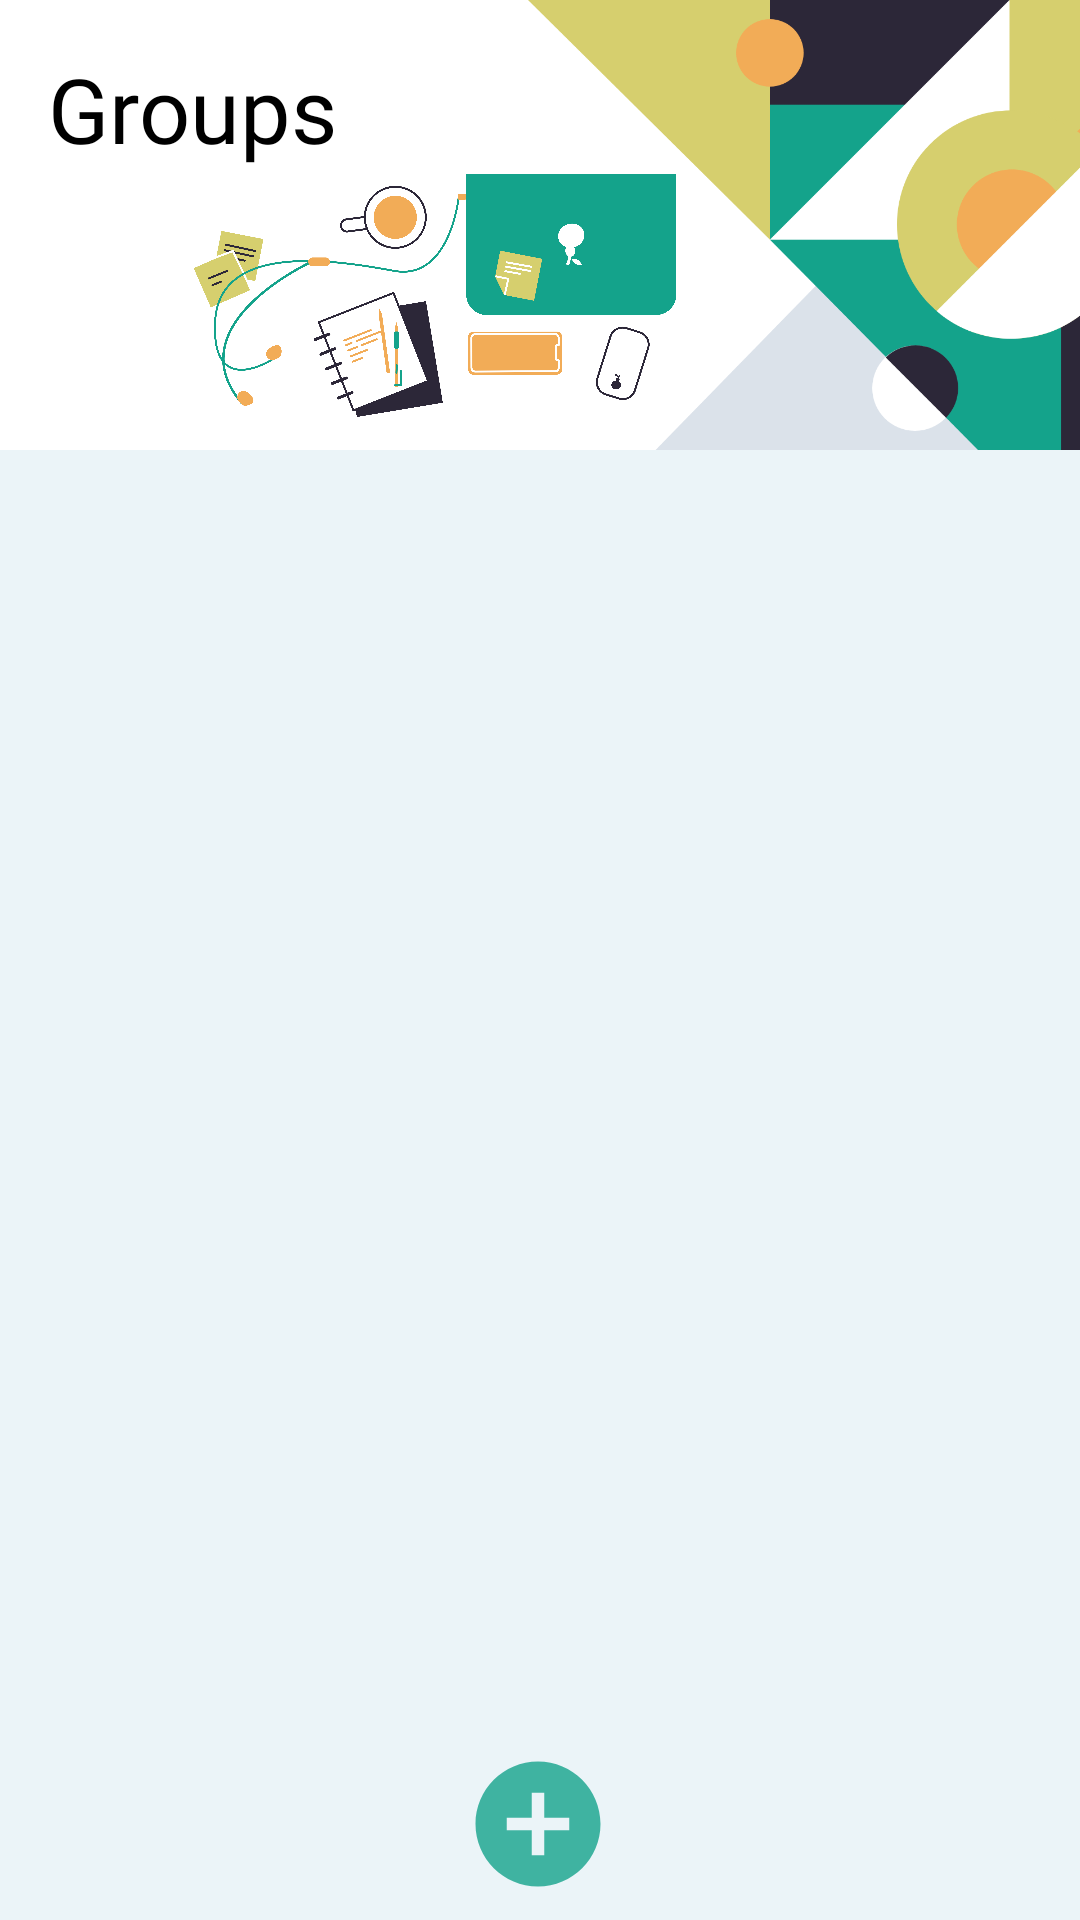

The Android layout XML behind this screen, and the referenced resources:
<!-- AndroidManifest.xml: application theme Theme.ControlGastosLight -->
<!-- res/layout/fragment_grupos.xml -->
<?xml version="1.0" encoding="utf-8"?>
<FrameLayout xmlns:android="http://schemas.android.com/apk/res/android"
    xmlns:app="http://schemas.android.com/apk/res-auto"
    xmlns:tools="http://schemas.android.com/tools"
    android:layout_width="match_parent"
    android:layout_height="match_parent"
    android:background="@color/p_background"
    android:backgroundTint="@color/p_background"
    tools:context=".GruposFragment">

    <androidx.constraintlayout.widget.ConstraintLayout
        android:layout_width="match_parent"
        android:layout_height="match_parent"
        android:background="@color/p_background"
        android:backgroundTint="@color/p_background">

        <ImageButton
            android:id="@+id/btn_add"
            android:layout_width="50dp"
            android:layout_height="50dp"
            android:layout_marginBottom="7dp"
            android:background="@drawable/ic_add"
            android:backgroundTint="@color/p_verde"
            android:scaleType="fitXY"
            app:layout_constraintBottom_toBottomOf="parent"
            app:layout_constraintEnd_toEndOf="parent"
            app:layout_constraintHorizontal_bias="0.498"
            app:layout_constraintStart_toStartOf="parent" />

        <ListView
            android:id="@+id/list_grupos"
            android:layout_width="match_parent"
            android:layout_height="0dp"
            android:layout_marginBottom="10dp"
            android:divider="@null"
            android:footerDividersEnabled="false"
            app:layout_constraintBottom_toTopOf="@+id/btn_add"
            app:layout_constraintEnd_toEndOf="parent"
            app:layout_constraintHorizontal_bias="1.0"
            app:layout_constraintStart_toStartOf="parent"
            app:layout_constraintTop_toBottomOf="@+id/frameLayout" />

        <FrameLayout
            android:id="@+id/frameLayout"
            android:layout_width="match_parent"
            android:layout_height="wrap_content"
            android:layout_marginBottom="9dp"
            app:layout_constraintBottom_toTopOf="@+id/Balance"
            app:layout_constraintEnd_toEndOf="parent"
            app:layout_constraintStart_toStartOf="parent"
            app:layout_constraintTop_toTopOf="parent">

            <View
                android:layout_width="match_parent"
                android:layout_height="150dp"
                android:background="@color/white" />

            <TextView
                android:id="@+id/tVMenu"
                android:layout_width="wrap_content"
                android:layout_height="wrap_content"
                android:layout_marginLeft="16dp"
                android:layout_marginTop="16dp"
                android:fontFamily="@font/helvetica_neue_light"
                android:text="@string/groups"
                android:textColor="@color/black"
                android:textSize="30dp"
                app:layout_constraintEnd_toEndOf="parent"
                app:layout_constraintHorizontal_bias="0.088"
                app:layout_constraintStart_toStartOf="parent"
                app:layout_constraintTop_toTopOf="parent" />

            <ImageView
                android:id="@+id/header"
                android:layout_width="240dp"
                android:layout_height="150dp"
                android:layout_marginStart="173dp"
                android:src="@drawable/component_flap_global_artwork"
                app:layout_constraintEnd_toEndOf="parent"
                app:layout_constraintHorizontal_bias="1.0"
                app:layout_constraintStart_toStartOf="@+id/view3"
                app:layout_constraintTop_toTopOf="parent" />

            <ImageView
                android:id="@+id/imagePeople"
                android:layout_width="258dp"
                android:layout_height="81dp"
                android:layout_marginStart="16dp"
                android:layout_marginTop="58dp"
                android:src="@drawable/group_img"
                app:layout_constraintStart_toStartOf="parent"
                app:layout_constraintTop_toTopOf="parent" />
        </FrameLayout>
    </androidx.constraintlayout.widget.ConstraintLayout>

</FrameLayout>
<!-- resources referenced by this layout -->
<resources>
  <color name="black">#FF000000</color>
  <color name="p_background">#EBF4F8</color>
  <color name="p_verde">#14a38b</color>
  <color name="white">#FFFFFFFF</color>
  <!-- drawable component_flap_global_artwork: png bitmap (drawable-ldpi, 16469 bytes) -->
  <!-- drawable group_img: png bitmap (drawable-hdpi, 235788 bytes) -->
  <!-- drawable ic_add (drawable-anydpi) -->
  <vector xmlns:android="http://schemas.android.com/apk/res/android"
      android:width="24dp"
      android:height="24dp"
      android:viewportWidth="24"
      android:viewportHeight="24"
      android:tint="@color/p_verde"
      android:alpha="0.8">
    <path
        android:fillColor="@android:color/white"
        android:pathData="M12,2C6.48,2 2,6.48 2,12s4.48,10 10,10 10,-4.48 10,-10S17.52,2 12,2zM17,13h-4v4h-2v-4L7,13v-2h4L11,7h2v4h4v2z"/>
  </vector>
  <string name="groups">Groups</string>
  <style name="Theme.ControlGastosLight" parent="Theme.MaterialComponents.DayNight.NoActionBar">
          
          <item name="colorPrimary">@color/p_verde</item>
          <item name="colorPrimaryVariant">@color/p_background</item>
          <item name="colorOnPrimary">@color/white</item>
          
          <item name="colorSecondary">@color/p_mostaza</item>
          <item name="colorSecondaryVariant">@color/p_amarilloVerdoso</item>
          <item name="colorOnSecondary">@color/black</item>
          
          <item name="android:statusBarColor" tools:targetApi="l">@color/p_negro</item>
          
      </style>
  <color name="p_mostaza">#f2ac57</color>
  <color name="p_amarilloVerdoso">#d6cf6e</color>
  <color name="p_negro">#2c2738</color>
</resources>
